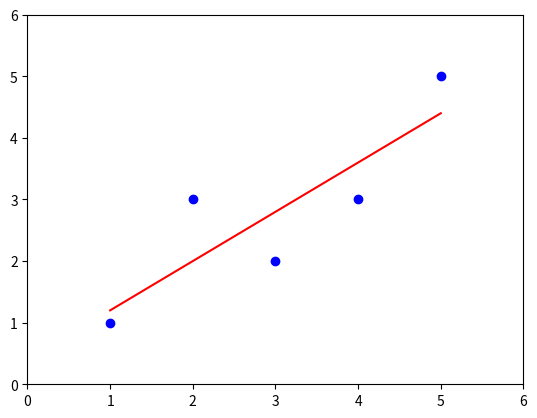

Python code for this plot:
import math
import numpy as np
import matplotlib.pyplot as plt

x=np.array([1.,2.,3.,4.,5.])
y=np.array([1.,3.,2.,3.,5.])



x_mean=np.mean(x)
y_mean=np.mean(y)

num=0.0
d=0.0
for x_i,y_i in zip(x,y):
    num+=(x_i-x_mean)*(y_i-y_mean)
    d+=(x_i-x_mean)**2

a=num/d
b=y_mean-a*x_mean
print(a)
print(b)
y_hat=a*x+b
plt.scatter(x,y,color='blue')
plt.plot(x,y_hat,color='red')
plt.axis([0,6,0,6])
plt.show()
x_predict=6
y_predict=a*x_predict+b
print(y_predict)